Run: headless pygame with SDL's dummy video driver; simulated clock (each Clock.tick advances the game by its frame time, no real sleeping); random seed 0; keys injected as events and as key.get_pressed() state; mouse plan: one left click at the window centre at the start of phase 2, then a move to the lower-right quarter at the start of phase 3.
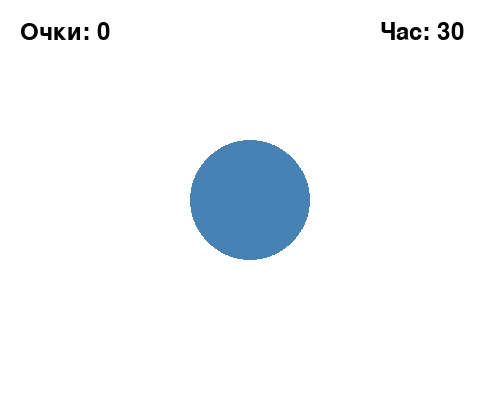
Frame 1 of 4 · flips 1–60 · no input
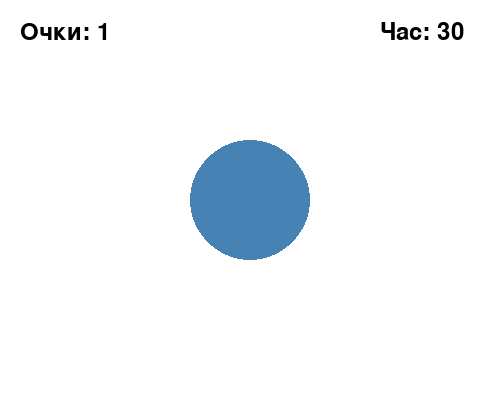
Frame 2 of 4 · flips 61–180 · clicked the window centre · tapped SPACE, RETURN · held RIGHT (→), D
Frame 3 of 4 · flips 181–300 · moved the mouse to the lower-right quarter · held DOWN (↓), S · screen unchanged from frame 2, image omitted
Frame 4 of 4 · flips 301–420 · held LEFT (←), A, UP (↑), W · screen unchanged from frame 3, image omitted

The pygame program that drew these frames:

import pygame
import sys
import time

pygame.init()

# розміри вікна
WIDTH, HEIGHT = 500, 400
screen = pygame.display.set_mode((WIDTH, HEIGHT))
pygame.display.set_caption("Клікер-гра")

# кольори
WHITE = (255, 255, 255)
BLUE = (70, 130, 180)
DARK_BLUE = (40, 90, 140)
BLACK = (0, 0, 0)

# шрифти
font = pygame.font.SysFont(None, 36)

# кнопка (круг)
button_pos = (WIDTH // 2, HEIGHT // 2)
button_radius = 60

# змінні гри
score = 0
game_time = 30  # секунд
start_time = time.time()
game_over = False

def draw_button(mouse_pos):
    color = DARK_BLUE if pygame.mouse.get_pressed()[0] else BLUE
    pygame.draw.circle(screen, color, button_pos, button_radius)

def draw_text(text, x, y):
    img = font.render(text, True, BLACK)
    screen.blit(img, (x, y))

# головний цикл
while True:
    screen.fill(WHITE)

    for event in pygame.event.get():
        if event.type == pygame.QUIT:
            pygame.quit()
            sys.exit()

        if event.type == pygame.MOUSEBUTTONDOWN and not game_over:
            mx, my = pygame.mouse.get_pos()
            distance = ((mx - button_pos[0])**2 + (my - button_pos[1])**2) ** 0.5
            if distance <= button_radius:
                score += 1

    # таймер
    elapsed = int(time.time() - start_time)
    time_left = game_time - elapsed

    if time_left <= 0:
        game_over = True

    if not game_over:
        draw_button(pygame.mouse.get_pos())
        draw_text(f"Очки: {score}", 20, 20)
        draw_text(f"Час: {time_left}", 380, 20)
    else:
        draw_text("Час вийшов!", 170, 150)
        draw_text(f"Твій результат: {score}", 150, 200)

    pygame.display.update()
